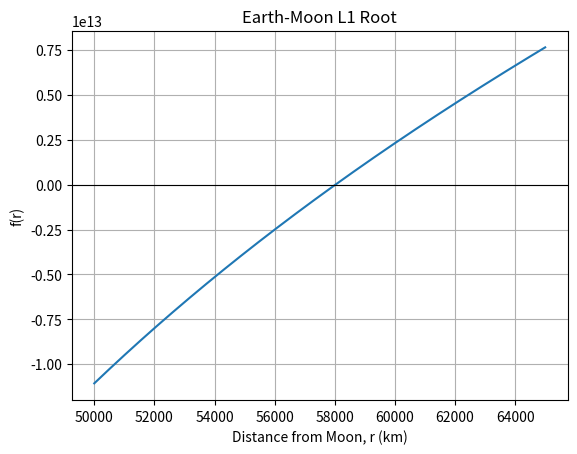

Generate this figure with matplotlib:
import numpy as np
import matplotlib.pyplot as plt

M1 = 5.97217e24
M2 = 7.3458e22
R = 384400.0

def f(r):
    lhs = M1 / (R - r)**2 - M2 / r**2
    rhs = (M1 / (M1 + M2) * R - r) * (M1 + M2) / R**3
    return lhs - rhs

# Plot around L1
r = np.linspace(50000, 65000, 1000)
y = f(r)

plt.plot(r, y)
plt.axhline(0, color="black", linewidth=0.8)

plt.xlabel("Distance from Moon, r (km)")
plt.ylabel("f(r)")
plt.title("Earth-Moon L1 Root")
plt.grid()

plt.show()
